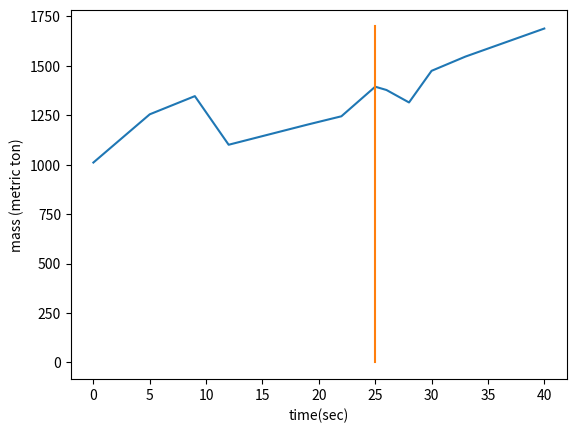

Write Python code to recreate this figure.
import matplotlib.pyplot as plt
import math
import numpy as np

x_data = [0	,5	,9	,12	,19	,22	, 25 ,26	,28	,30	,33	,40	] ;
y_data = [1011,1255,1347,1101,1203,1245,1394.69,1378,1315,1475,1547,1689]
plt.plot(x_data, y_data)
plt.xlabel("time(sec)")
plt.ylabel("mass (metric ton)")
plt.plot([25 , 25] , [0 , 1700])
plt.show();